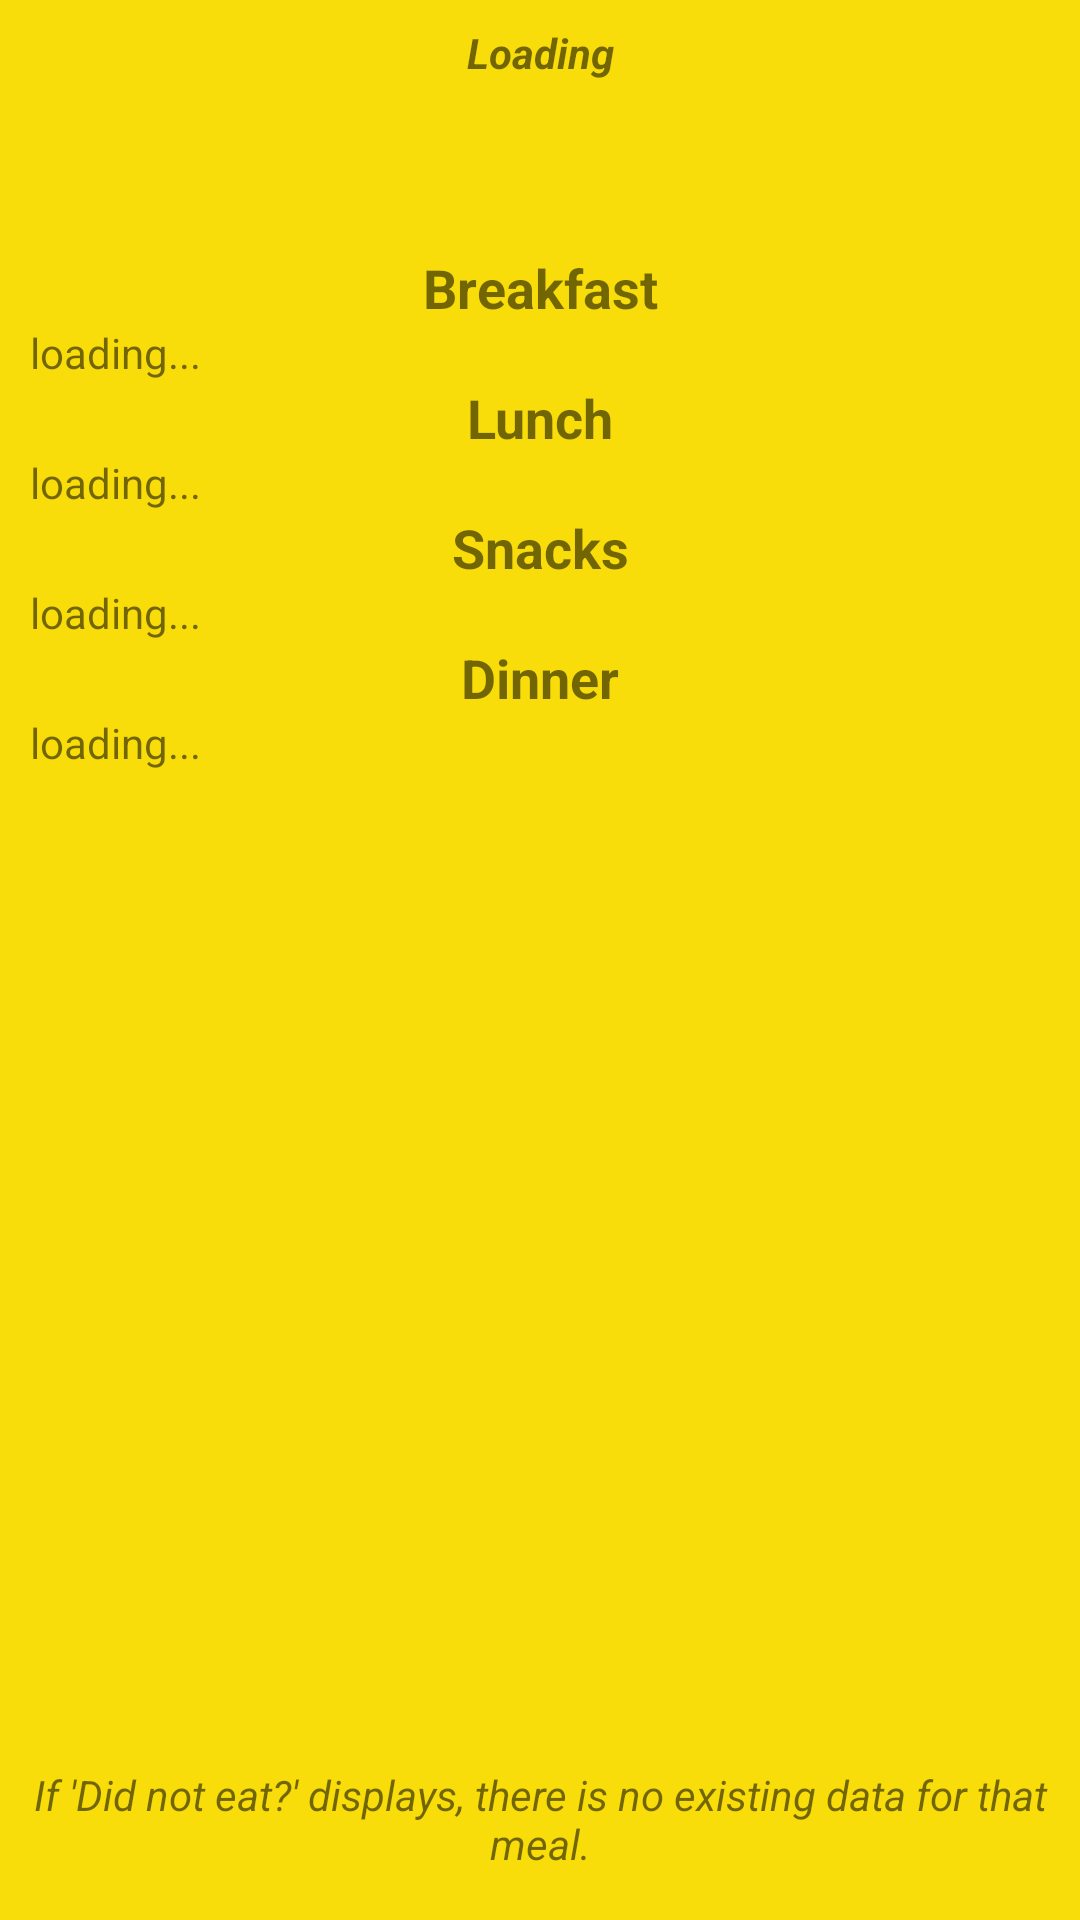

The Android layout XML behind this screen, and the referenced resources:
<!-- AndroidManifest.xml: application theme AppTheme -->
<!-- res/layout/activity_view_meals.xml -->
<?xml version="1.0" encoding="utf-8"?>
<android.support.constraint.ConstraintLayout xmlns:android="http://schemas.android.com/apk/res/android"
    xmlns:app="http://schemas.android.com/apk/res-auto"
    xmlns:tools="http://schemas.android.com/tools"
    android:layout_width="match_parent"
    android:layout_height="match_parent"
    tools:context="com.example.YT_8.cytrition.calendar.ViewMealsActivity">

    <TextView
        android:id="@+id/titleTV"
        android:layout_width="wrap_content"
        android:layout_height="wrap_content"
        android:layout_marginTop="8dp"
        android:text="Loading"
        android:textAlignment="center"
        android:textStyle="bold|italic"
        app:layout_constraintEnd_toEndOf="parent"
        app:layout_constraintHorizontal_bias="0.5"
        app:layout_constraintStart_toStartOf="parent"
        app:layout_constraintTop_toTopOf="parent" />

    <LinearLayout
        android:layout_width="340dp"
        android:layout_height="401dp"
        android:layout_marginBottom="8dp"
        android:layout_marginTop="8dp"
        android:orientation="vertical"
        app:layout_constraintBottom_toBottomOf="parent"
        app:layout_constraintEnd_toEndOf="parent"
        app:layout_constraintStart_toStartOf="parent"
        app:layout_constraintTop_toTopOf="parent"
        app:layout_constraintVertical_bias="0.34">

        <TextView
            android:id="@+id/breakfastTitleTV"
            android:layout_width="match_parent"
            android:layout_height="wrap_content"
            android:text="Breakfast"
            android:textAlignment="center"
            android:textSize="18sp"
            android:textStyle="bold" />

        <TextView
            android:id="@+id/breakfastTV"
            android:layout_width="match_parent"
            android:layout_height="wrap_content"
            android:text="loading..." />

        <TextView
            android:id="@+id/lunchTitleTV"
            android:layout_width="match_parent"
            android:layout_height="wrap_content"
            android:text="Lunch"
            android:textAlignment="center"
            android:textSize="18sp"
            android:textStyle="bold" />

        <TextView
            android:id="@+id/lunchTV"
            android:layout_width="match_parent"
            android:layout_height="wrap_content"
            android:text="loading..." />

        <TextView
            android:id="@+id/snackTitleTV"
            android:layout_width="match_parent"
            android:layout_height="wrap_content"
            android:text="Snacks"
            android:textAlignment="center"
            android:textSize="18sp"
            android:textStyle="bold" />

        <TextView
            android:id="@+id/snackTV"
            android:layout_width="match_parent"
            android:layout_height="wrap_content"
            android:text="loading..." />

        <TextView
            android:id="@+id/dinnerTitleTV"
            android:layout_width="match_parent"
            android:layout_height="wrap_content"
            android:text="Dinner"
            android:textAlignment="center"
            android:textSize="18sp"
            android:textStyle="bold" />

        <TextView
            android:id="@+id/dinnerTV"
            android:layout_width="match_parent"
            android:layout_height="wrap_content"
            android:text="loading..." />
    </LinearLayout>

    <TextView
        android:id="@+id/helperTV"
        android:layout_width="wrap_content"
        android:layout_height="wrap_content"
        android:layout_marginBottom="16dp"
        android:text="If 'Did not eat?' displays, there is no existing data for that meal."
        android:textAlignment="center"
        android:textStyle="italic"
        app:layout_constraintBottom_toBottomOf="parent"
        app:layout_constraintEnd_toEndOf="parent"
        app:layout_constraintStart_toStartOf="parent" />
</android.support.constraint.ConstraintLayout>
<!-- resources referenced by this layout -->
<resources>
  <style name="AppTheme" parent="Theme.AppCompat.Light.DarkActionBar">
          
          <item name="colorPrimary">@color/colorPrimary</item>
          <item name="colorPrimaryDark">@color/colorPrimaryDark</item>
          <item name="colorAccent">@color/colorAccent</item>
          <item name="android:colorForeground">@color/colorPrimary</item>
          <item name="android:colorBackground">@color/background_material_light</item>
      </style>
  <color name="colorPrimary">#f44336</color>
  <color name="colorPrimaryDark">#d32f2f</color>
  <color name="colorAccent">#ff1744</color>
  <color name="background_material_light">#f9dd0a</color>
</resources>
